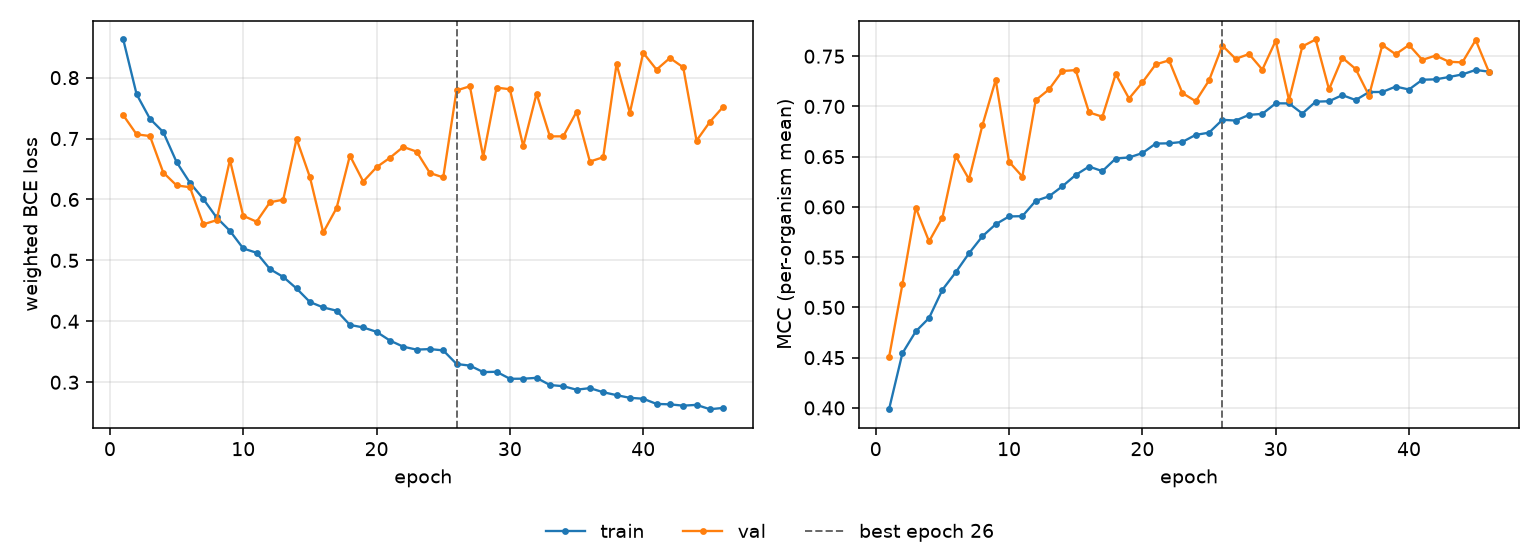

The data file committed next to this chart (first rows):
epoch, tr_loss, vl_loss, tr_mcc, vl_mcc, is_best
1, 0.8626, 0.7383, 0.3987, 0.4504, False
2, 0.7727, 0.7069, 0.4544, 0.523, False
3, 0.7325, 0.7041, 0.4761, 0.5993, False
4, 0.7106, 0.6442, 0.4895, 0.5657, False
5, 0.6614, 0.6231, 0.5175, 0.5894, False
6, 0.6275, 0.6201, 0.535, 0.6506, False
7, 0.601, 0.5592, 0.5539, 0.6275, False
8, 0.5704, 0.566, 0.5708, 0.6812, False
9, 0.5485, 0.6648, 0.5828, 0.7264, False
10, 0.5196, 0.5732, 0.5906, 0.645, False
11, 0.5125, 0.5636, 0.5908, 0.6302, False
12, 0.4857, 0.5953, 0.606, 0.7062, False
13, 0.4729, 0.5997, 0.6106, 0.717, False
14, 0.4539, 0.6994, 0.6205, 0.7353, False
15, 0.4317, 0.6367, 0.6318, 0.7362, False
16, 0.4228, 0.5459, 0.6402, 0.6941, False
17, 0.4175, 0.5859, 0.6356, 0.6898, False
18, 0.3941, 0.672, 0.6481, 0.7322, False
19, 0.3899, 0.6294, 0.6492, 0.7079, False
20, 0.3827, 0.653, 0.6536, 0.7239, False
21, 0.3685, 0.6684, 0.663, 0.7419, False
22, 0.3584, 0.6863, 0.6633, 0.7459, False
23, 0.3535, 0.6786, 0.6647, 0.7134, False
24, 0.3545, 0.6435, 0.6717, 0.7052, False
25, 0.3523, 0.6362, 0.6739, 0.7259, False
26, 0.33, 0.7789, 0.6867, 0.7605, True
27, 0.3273, 0.7858, 0.686, 0.7473, False
28, 0.3167, 0.6699, 0.6916, 0.7522, False
29, 0.3172, 0.7836, 0.6926, 0.7366, False
30, 0.3057, 0.7809, 0.7031, 0.7654, False
31, 0.3058, 0.6876, 0.7031, 0.7063, False
32, 0.3072, 0.7737, 0.6929, 0.7597, False
33, 0.2955, 0.7036, 0.7048, 0.7666, False
34, 0.2935, 0.7036, 0.7052, 0.717, False
35, 0.2878, 0.7439, 0.7113, 0.7485, False
36, 0.2904, 0.6622, 0.7064, 0.7373, False
37, 0.2837, 0.6694, 0.7143, 0.7108, False
38, 0.2788, 0.8222, 0.7144, 0.7611, False
39, 0.2744, 0.7423, 0.7198, 0.7519, False
40, 0.273, 0.8408, 0.7169, 0.7612, False
41, 0.2644, 0.8131, 0.7266, 0.7463, False
42, 0.2637, 0.8322, 0.727, 0.7506, False
43, 0.2616, 0.817, 0.7293, 0.7445, False
44, 0.2629, 0.6966, 0.7319, 0.7438, False
45, 0.2558, 0.7274, 0.7363, 0.7661, False
46, 0.2579, 0.7522, 0.7346, 0.7342, False
